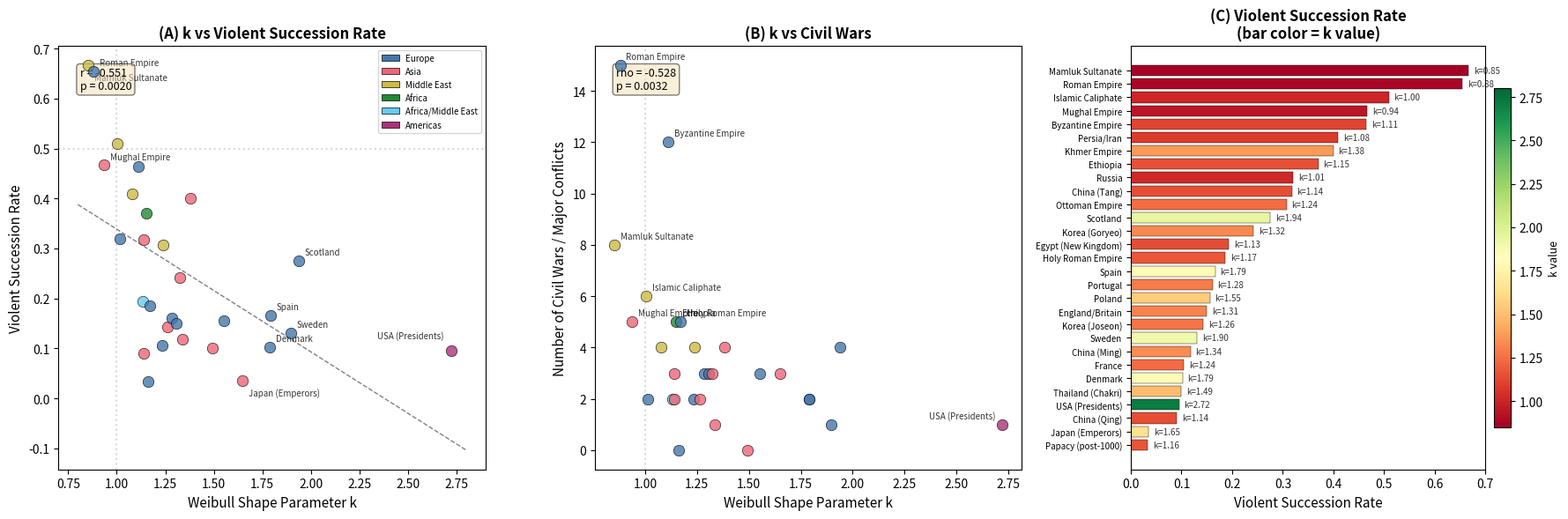

Reproduce this figure in Python. (Note: this script raises an exception after producing the figure.)
#!/usr/bin/env python3
"""
Historical validation: violent succession events, civil wars, data scope rationale.
Creates Table 3 (violent succession rates) and Figure 6 (k vs violent succession rate).
"""

import numpy as np
import matplotlib
matplotlib.use('Agg')
import matplotlib.pyplot as plt
from scipy import stats
import warnings
warnings.filterwarnings('ignore')

# =============================================================================
# HISTORICAL VIOLENT SUCCESSION DATA
# For each polity: total successions, violent successions (coup, assassination,
# deposition by force, civil war outcome), and notable events
# =============================================================================

VALIDATION = {}

# --- EUROPE ---
VALIDATION["Roman Empire"] = {
    'total': 55, 'violent': 36,
    'scope_rationale': 'Principate and Dominate periods (27 BCE - 476 CE). Excludes the Republic, '
                       'as the political structure differed fundamentally (consuls, not emperors).',
    'events': [
        'Year of the Four Emperors (69 CE): civil war, 3 emperors killed',
        'Crisis of the Third Century (235-284): 26 emperors in 49 years, most assassinated',
        'Year of the Five Emperors (193 CE): civil war following assassination of Commodus',
        'Year of the Six Emperors (238 CE): civil war and multiple assassinations',
        'Assassination of Julius Caesar\'s heir system led to chronic instability',
    ],
    'civil_wars': 15,
    'puppet_note': 'Several child emperors (e.g., Elagabalus age 14, Gordian III age 13) served as figureheads.',
}

VALIDATION["England/Britain"] = {
    'total': 40, 'violent': 6,
    'scope_rationale': 'Norman Conquest (1066) to present. Pre-1066 Anglo-Saxon kings excluded due to '
                       'fragmented record-keeping and fundamentally different political structure (multiple kingdoms).',
    'events': [
        'Wars of the Roses (1455-1487): dynastic civil war, 2 kings deposed',
        'English Civil War (1642-1651): Charles I executed',
        'Glorious Revolution (1688): James II deposed (bloodless)',
        'Deposition of Edward II (1327) and Richard II (1399)',
    ],
    'civil_wars': 3,
    'puppet_note': 'Henry VI (infant accession) and Edward V (child king, likely murdered) are included.',
}

VALIDATION["France"] = {
    'total': 38, 'violent': 4,
    'scope_rationale': 'Capetian dynasty onward (987-1870). Merovingian and Carolingian periods excluded '
                       'due to fragmented political structure and unreliable reign duration records.',
    'events': [
        'French Revolution (1789): Louis XVI executed',
        'Assassination of Henri III (1589) and Henri IV (1610)',
        'July Revolution (1830): Charles X abdicated under threat',
        'Franco-Prussian War (1870): Napoleon III deposed',
    ],
    'civil_wars': 2,
    'puppet_note': 'Several child kings under regency (e.g., Louis IX age 12, Louis XIV age 4).',
}

VALIDATION["Holy Roman Empire"] = {
    'total': 43, 'violent': 8,
    'scope_rationale': 'From Otto I (962) to dissolution (1806). Full period of the elective imperial institution.',
    'events': [
        'Investiture Controversy (1076-1122): multiple anti-kings',
        'Great Interregnum (1254-1273): no universally recognised emperor',
        'Thirty Years War (1618-1648): devastating religious-political conflict',
        'Multiple contested elections leading to rival claimants',
    ],
    'civil_wars': 5,
    'puppet_note': None,
}

VALIDATION["Denmark"] = {
    'total': 49, 'violent': 5,
    'scope_rationale': 'From Gorm the Old (936) to present. Full documented monarchical period.',
    'events': [
        'Civil war between Sweyn III and Valdemar I (1146-1157)',
        'Stockholm Bloodbath aftermath (1520)',
        'Transition to absolute monarchy (1660, peaceful)',
    ],
    'civil_wars': 2,
    'puppet_note': None,
}

VALIDATION["Sweden"] = {
    'total': 23, 'violent': 3,
    'scope_rationale': 'From Gustav I Vasa (1523) to present. Pre-Vasa period excluded due to union '
                       'complications (Kalmar Union) and fragmented records.',
    'events': [
        'Assassination of Gustav III (1792)',
        'Deposition of Eric XIV (1568)',
        'Revolution of 1809: Gustav IV Adolf deposed',
    ],
    'civil_wars': 1,
    'puppet_note': None,
}

VALIDATION["Scotland"] = {
    'total': 40, 'violent': 11,
    'scope_rationale': 'From Kenneth MacAlpin (843) to Union of Crowns (1603). Full independent Scottish monarchy.',
    'events': [
        'Wars of Scottish Independence (1296-1357)',
        'Multiple regicides: James I (1437), James III (1488)',
        'Forced abdication of Mary Queen of Scots (1567)',
        'Frequent minority reigns leading to noble factionalism',
    ],
    'civil_wars': 4,
    'puppet_note': 'Multiple child monarchs (James V age 1, Mary age 6 days) under regency.',
}

VALIDATION["Spain"] = {
    'total': 18, 'violent': 3,
    'scope_rationale': 'From Ferdinand and Isabella (1479) to present. Unified Spanish monarchy only.',
    'events': [
        'War of Spanish Succession (1701-1714)',
        'Napoleonic deposition of Ferdinand VII (1808)',
        'Spanish Civil War (1936-1939, affected monarchy indirectly)',
    ],
    'civil_wars': 2,
    'puppet_note': 'Joseph Bonaparte as imposed king (excluded from data).',
}

VALIDATION["Portugal"] = {
    'total': 31, 'violent': 5,
    'scope_rationale': 'From Afonso Henriques (1139) to end of monarchy (1910). Full Portuguese monarchical period.',
    'events': [
        '1383-1385 Crisis: succession war',
        'Portuguese Restoration War (1640): independence from Spain',
        'Assassination of Carlos I (1908)',
        'Republican Revolution (1910): Manuel II deposed',
    ],
    'civil_wars': 3,
    'puppet_note': None,
}

VALIDATION["Poland"] = {
    'total': 32, 'violent': 5,
    'scope_rationale': 'From Mieszko I (960) to Third Partition (1795). Includes both Piast dynasty and elective monarchy period.',
    'events': [
        'The Deluge (1655-1660): Swedish invasion devastated Poland',
        'Multiple contested royal elections after 1572',
        'Partitions of Poland (1772, 1793, 1795)',
    ],
    'civil_wars': 3,
    'puppet_note': 'Late elective period kings often had limited real power.',
}

VALIDATION["Russia"] = {
    'total': 25, 'violent': 8,
    'scope_rationale': 'From Ivan III (1462) to Nicholas II (1917). Muscovite and Imperial Russia.',
    'events': [
        'Time of Troubles (1598-1613): civil war, foreign intervention, multiple pretenders',
        'Palace coups of 18th century: Peter III (1762), Ivan VI (1741), Paul I (1801) assassinated/deposed',
        'Russian Revolution (1917): Nicholas II forced to abdicate, later executed',
        'Decembrist Revolt (1825)',
    ],
    'civil_wars': 2,
    'puppet_note': 'Ivan VI (infant emperor, overthrown at age 1).',
}

# --- MIDDLE EAST ---
VALIDATION["Ottoman Empire"] = {
    'total': 39, 'violent': 12,
    'scope_rationale': 'From Osman I (1299) to abolition of sultanate (1922). Full Ottoman period.',
    'events': [
        'Ottoman Interregnum (1402-1413): civil war among sons of Bayezid I',
        'Fratricide as state policy (Fatih Kanunnamesi): new sultans killed brothers',
        'Janissary revolts deposing sultans (e.g., Osman II 1622, Selim III 1807)',
        'Young Turk Revolution (1908-1909): Abdul Hamid II deposed',
    ],
    'civil_wars': 4,
    'puppet_note': 'Late Ottoman sultans (post-1876) increasingly figureheads under constitutional constraints.',
}

VALIDATION["Islamic Caliphate"] = {
    'total': 55, 'violent': 28,
    'scope_rationale': 'Rashidun, Umayyad, and Abbasid caliphates (632-1258 CE). Excludes post-Mongol '
                       'shadow caliphates in Cairo as they held no real political power.',
    'events': [
        'First Fitna (656-661): civil war, Ali assassinated',
        'Second Fitna (680-692): Battle of Karbala, multiple claimants',
        'Abbasid Revolution (750): overthrow of Umayyads, mass executions',
        'Third Fitna (744-747): Umayyad civil war',
        'Anarchy at Samarra (861-870): four caliphs murdered by Turkish soldiers',
    ],
    'civil_wars': 6,
    'puppet_note': 'Late Abbasid caliphs (after ~940s) were largely puppets of Buyid and Seljuk warlords.',
}

VALIDATION["Mamluk Sultanate"] = {
    'total': 27, 'violent': 18,
    'scope_rationale': 'Full Mamluk period (1250-1517). System inherently based on military slave-soldiers seizing power.',
    'events': [
        'Chronic factional violence among Mamluk amirs',
        'Assassination of Qutuz (1260) by Baybars',
        'Multiple sultans deposed within months of accession',
        'Near-constant palace coups, especially in Burji period (1382-1517)',
    ],
    'civil_wars': 8,
    'puppet_note': 'Multiple child sultans installed as figureheads by powerful amirs.',
}

VALIDATION["Persia/Iran"] = {
    'total': 22, 'violent': 9,
    'scope_rationale': 'Safavid dynasty onward (1501-1979). Pre-Safavid dynasties excluded as they represent '
                       'fundamentally different political entities with fragmentary succession records.',
    'events': [
        'Afghan invasion (1722): collapse of Safavid dynasty',
        'Nader Shah assassinated (1747)',
        'Qajar civil wars and palace coups',
        'Constitutional Revolution (1905-1911)',
        'Iranian Revolution (1979): Mohammad Reza Shah deposed',
    ],
    'civil_wars': 4,
    'puppet_note': 'Late Qajar shahs had limited power under constitutional and foreign constraints.',
}

# --- ASIA ---
VALIDATION["Japan (Emperors)"] = {
    'total': 86, 'violent': 3,
    'scope_rationale': 'From Emperor Kinmei (539 CE) to Emperor Akihito (abdicated 2019). Excludes legendary/mythological '
                       'emperors (Jimmu through Ingyo) whose historicity and reign dates are uncertain.',
    'events': [
        'Jinshin War (672): succession dispute between Prince Oama and Prince Otomo',
        'Hogen Rebellion (1156) and Heiji Rebellion (1159): affected imperial succession indirectly',
        'Kenmu Restoration (1333): brief imperial rule before Ashikaga takeover',
    ],
    'civil_wars': 3,
    'puppet_note': 'MAJOR: From Fujiwara regency (~858) through Edo period (~1868), most emperors were ceremonial '
                   'figureheads. Real power held by regents (sessho/kampaku), cloistered emperors (insei), '
                   'shoguns (Kamakura, Muromachi, Tokugawa). This substantially affects interpretation of k value: '
                   'the high k (1.648) may reflect the stability of figurehead succession rather than true political stability.',
}

VALIDATION["China (Tang)"] = {
    'total': 22, 'violent': 7,
    'scope_rationale': 'Full Tang dynasty (618-907 CE).',
    'events': [
        'An Lushan Rebellion (755-763): nearly destroyed the dynasty',
        'Xuanzong forced to flee and abdicate',
        'Eunuch domination in late Tang: multiple emperors installed/deposed by eunuchs',
        'Huang Chao Rebellion (874-884)',
    ],
    'civil_wars': 3,
    'puppet_note': 'Late Tang emperors (after 820) were largely puppets of eunuch factions.',
}

VALIDATION["China (Ming)"] = {
    'total': 17, 'violent': 2,
    'scope_rationale': 'Full Ming dynasty (1368-1644).',
    'events': [
        'Jingnan Campaign (1399-1402): Yongle Emperor usurped throne from nephew',
        'Fall to Manchu invasion (1644): Chongzhen Emperor committed suicide',
    ],
    'civil_wars': 1,
    'puppet_note': 'Several emperors dominated by eunuchs (e.g., Tianqi Emperor under Wei Zhongxian).',
}

VALIDATION["China (Qing)"] = {
    'total': 11, 'violent': 1,
    'scope_rationale': 'Full Qing dynasty (1644-1912). Small N reflects the dynasty\'s relatively few rulers.',
    'events': [
        'Xinhai Revolution (1911-1912): Puyi forced to abdicate',
        'Taiping Rebellion (1850-1864): massive civil war but succession continued',
        'Boxer Rebellion (1899-1901)',
    ],
    'civil_wars': 2,
    'puppet_note': 'Empress Dowager Cixi effectively ruled behind child emperors (Tongzhi, Guangxu). '
                   'Puyi acceded at age 2.',
}

VALIDATION["Korea (Joseon)"] = {
    'total': 28, 'violent': 4,
    'scope_rationale': 'Full Joseon dynasty (1392-1897) plus Korean Empire (1897-1910).',
    'events': [
        'First Strife of Princes (1398): Yi Bang-won killed rivals',
        'Second Strife of Princes (1400)',
        'Coup of 1453: Sejo seized throne from nephew Danjong',
        'Japanese annexation (1910): forced end of monarchy',
    ],
    'civil_wars': 2,
    'puppet_note': 'Late Joseon kings increasingly constrained by factional politics (sarim/bungdang).',
}

VALIDATION["Korea (Goryeo)"] = {
    'total': 33, 'violent': 8,
    'scope_rationale': 'Full Goryeo dynasty (918-1392).',
    'events': [
        'Mongol invasions (1231-1270): kings became Mongol vassals',
        'Military coup by Choe family (1170-1270): kings reduced to puppets',
        'Multiple king depositions by powerful military families',
    ],
    'civil_wars': 3,
    'puppet_note': 'Goryeo kings were puppets of Choe military dictatorship (1196-1258) and later Mongol overlords.',
}

VALIDATION["Mughal Empire"] = {
    'total': 15, 'violent': 7,
    'scope_rationale': 'Full Mughal period (1526-1857). Small N reflects the empire\'s relatively brief span.',
    'events': [
        'War of Succession (1658): Aurangzeb imprisoned father Shah Jahan, killed brothers',
        'Rapid succession after Aurangzeb (1707): 7 emperors in 12 years',
        'Nadir Shah\'s invasion (1739): sack of Delhi',
        'British deposition of Bahadur Shah II (1858)',
    ],
    'civil_wars': 5,
    'puppet_note': 'Post-Aurangzeb emperors (after 1707) were increasingly puppets of powerful nobles and later the British.',
}

VALIDATION["Khmer Empire"] = {
    'total': 20, 'violent': 8,
    'scope_rationale': 'Angkor period (802-1431). Post-Angkor records too fragmentary for reliable analysis.',
    'events': [
        'Frequent usurpations and regicides throughout Angkor period',
        'Cham invasion (1177): sack of Angkor',
        'Multiple succession disputes among royal princes',
    ],
    'civil_wars': 4,
    'puppet_note': None,
}

VALIDATION["Thailand (Chakri)"] = {
    'total': 10, 'violent': 1,
    'scope_rationale': 'Chakri dynasty only (1782-present). Previous dynasties (Ayutthaya etc.) analysed separately would yield too few reigns per dynasty.',
    'events': [
        'Revolution of 1932: transition to constitutional monarchy (king retained)',
        'Boworadet Rebellion (1933): failed royalist counter-coup',
    ],
    'civil_wars': 0,
    'puppet_note': 'Post-1932 kings are constitutional monarchs with limited political power.',
}

# --- AFRICA ---
VALIDATION["Ethiopia"] = {
    'total': 27, 'violent': 10,
    'scope_rationale': 'Solomonic dynasty restoration (1270) to end of monarchy (1974). Earlier Zagwe dynasty excluded '
                       'due to unreliable chronology.',
    'events': [
        'Era of the Princes (Zemene Mesafint, 1769-1855): emperors as puppets of regional warlords',
        'Italian invasion (1936): Haile Selassie exiled',
        'Derg revolution (1974): Haile Selassie deposed and killed',
        'Multiple regional rebellions and succession wars',
    ],
    'civil_wars': 5,
    'puppet_note': 'During Zemene Mesafint (1769-1855), emperors were figureheads controlled by regional ras.',
}

VALIDATION["Egypt (New Kingdom)"] = {
    'total': 31, 'violent': 6,
    'scope_rationale': 'New Kingdom only (1550-1077 BCE). Other Egyptian periods (Old Kingdom, Middle Kingdom, etc.) '
                       'analysed separately would yield too few reigns per period with reliable chronology. '
                       'New Kingdom has the best-documented succession records.',
    'events': [
        'Harem conspiracy against Ramesses III (1155 BCE)',
        'Hatshepsut\'s seizure of power from Thutmose III',
        'Akhenaten\'s religious revolution and subsequent reversal',
        'End of 18th dynasty succession crisis',
    ],
    'civil_wars': 2,
    'puppet_note': 'Some pharaohs may have been dominated by powerful priests of Amun in late New Kingdom.',
}

# --- EUROPE (continued) ---
VALIDATION["Byzantine Empire"] = {
    'total': 71, 'violent': 33,
    'scope_rationale': 'From Arcadius (395 CE, east-west division) to Fall of Constantinople (1453). '
                       'Full Eastern Roman/Byzantine period.',
    'events': [
        'Nika Riots (532): nearly overthrew Justinian',
        'Twenty Years\' Anarchy (695-717): 7 emperors in 22 years',
        'Iconoclasm disputes causing political instability (726-843)',
        'Fourth Crusade (1204): Latin conquest, empire fragmented',
        'Chronic palace coups and blinding/mutilation of deposed emperors',
    ],
    'civil_wars': 12,
    'puppet_note': 'Multiple child emperors under regency or co-emperor arrangements.',
}

VALIDATION["Papacy (post-1000)"] = {
    'total': 121, 'violent': 4,
    'scope_rationale': 'Post-1000 CE only. Pre-1000 papacy excluded for three reasons: (1) the College of Cardinals '
                       'was established in 1059 (In Nomine Domini), creating the modern electoral system - prior papal '
                       'selection was dominated by Roman aristocratic factions and imperial appointment; (2) pre-1000 '
                       'records are less reliable with disputed dates for many early popes; (3) frequent anti-popes '
                       '(over 30 before 1000 CE) make it difficult to define "legitimate" reign durations.',
    'events': [
        'Western Schism (1378-1417): multiple rival popes',
        'Avignon Papacy (1309-1377): popes under French influence',
        'Borgia papacy and Renaissance political intrigue',
        'Conclaves occasionally involved political pressure but rarely violence post-1000',
    ],
    'civil_wars': 0,
    'puppet_note': 'Some popes elected as compromise candidates with limited personal authority.',
}

# --- AMERICAS ---
VALIDATION["USA (Presidents)"] = {
    'total': 42, 'violent': 4,
    'scope_rationale': 'All presidents from Washington (1789) to present. Complete record.',
    'events': [
        'Assassination of Lincoln (1865), Garfield (1881), McKinley (1901), Kennedy (1963)',
        'American Civil War (1861-1865): did not disrupt presidential succession',
        'Contested election of 1876 (Hayes-Tilden)',
        'January 6 Capitol attack (2021): attempted disruption of transition',
    ],
    'civil_wars': 1,
    'puppet_note': None,
}

# =============================================================================
# CALCULATIONS AND VISUALIZATION
# =============================================================================

# k values from main analysis
K_VALUES = {
    "Roman Empire": 0.880, "England/Britain": 1.308, "France": 1.235,
    "Holy Roman Empire": 1.171, "Denmark": 1.788, "Sweden": 1.897,
    "Scotland": 1.937, "Spain": 1.791, "Portugal": 1.285, "Poland": 1.552,
    "Russia": 1.015, "Ottoman Empire": 1.240, "Islamic Caliphate": 1.004,
    "Mamluk Sultanate": 0.851, "Persia/Iran": 1.079, "Japan (Emperors)": 1.648,
    "China (Tang)": 1.140, "China (Ming)": 1.338, "China (Qing)": 1.140,
    "Korea (Joseon)": 1.262, "Korea (Goryeo)": 1.324, "Mughal Empire": 0.936,
    "Khmer Empire": 1.381, "Thailand (Chakri)": 1.492, "Ethiopia": 1.150,
    "Egypt (New Kingdom)": 1.132, "Byzantine Empire": 1.113,
    "Papacy (post-1000)": 1.163, "USA (Presidents)": 2.721,
}

REGION_CATEGORIES = {
    "Roman Empire": "Europe", "England/Britain": "Europe", "France": "Europe",
    "Holy Roman Empire": "Europe", "Denmark": "Europe", "Sweden": "Europe",
    "Scotland": "Europe", "Spain": "Europe", "Portugal": "Europe", "Poland": "Europe",
    "Russia": "Europe", "Ottoman Empire": "Middle East", "Islamic Caliphate": "Middle East",
    "Mamluk Sultanate": "Middle East", "Persia/Iran": "Middle East",
    "Japan (Emperors)": "Asia", "China (Tang)": "Asia", "China (Ming)": "Asia",
    "China (Qing)": "Asia", "Korea (Joseon)": "Asia", "Korea (Goryeo)": "Asia",
    "Mughal Empire": "Asia", "Khmer Empire": "Asia", "Thailand (Chakri)": "Asia",
    "Ethiopia": "Africa", "Egypt (New Kingdom)": "Africa/Middle East",
    "Byzantine Empire": "Europe", "Papacy (post-1000)": "Europe",
    "USA (Presidents)": "Americas",
}

# Calculate violent succession rates
names = []
k_vals = []
violent_rates = []
civil_war_counts = []
categories = []

print("=" * 90)
print("HISTORICAL VALIDATION: Violent Succession Rates vs Weibull k")
print("=" * 90)
print(f"{'Polity':<30} {'k':>6} {'Total':>6} {'Violent':>8} {'Rate':>8} {'Civil Wars':>11}")
print("-" * 90)

for name in sorted(VALIDATION.keys(), key=lambda x: K_VALUES.get(x, 0)):
    v = VALIDATION[name]
    k = K_VALUES.get(name, None)
    if k is None:
        continue
    rate = v['violent'] / v['total'] if v['total'] > 0 else 0
    names.append(name)
    k_vals.append(k)
    violent_rates.append(rate)
    civil_war_counts.append(v['civil_wars'])
    categories.append(REGION_CATEGORIES.get(name, 'Other'))
    print(f"{name:<30} {k:>6.3f} {v['total']:>6} {v['violent']:>8} {rate:>8.1%} {v['civil_wars']:>11}")

k_arr = np.array(k_vals)
vr_arr = np.array(violent_rates)

# Correlation
r_pearson, p_pearson = stats.pearsonr(k_arr, vr_arr)
r_spearman, p_spearman = stats.spearmanr(k_arr, vr_arr)

print(f"\nPearson correlation (k vs violent rate):  r = {r_pearson:.3f}, p = {p_pearson:.4f}")
print(f"Spearman correlation (k vs violent rate): rho = {r_spearman:.3f}, p = {p_spearman:.4f}")

# Civil war correlation
cw_arr = np.array(civil_war_counts)
r_cw, p_cw = stats.spearmanr(k_arr, cw_arr)
print(f"Spearman correlation (k vs civil wars):   rho = {r_cw:.3f}, p = {p_cw:.4f}")

# =============================================================================
# FIGURE 6: k vs Violent Succession Rate
# =============================================================================

fig, axes = plt.subplots(1, 3, figsize=(18, 6))

# Panel A: k vs violent succession rate (scatter)
ax = axes[0]
cat_colors = {'Europe': '#4477AA', 'Asia': '#EE6677', 'Middle East': '#CCBB44',
              'Africa': '#228833', 'Africa/Middle East': '#66CCEE', 'Americas': '#AA3377'}

for name, k, vr, cat in zip(names, k_vals, violent_rates, categories):
    color = cat_colors.get(cat, 'gray')
    ax.scatter(k, vr, c=color, s=80, alpha=0.8, edgecolors='black', linewidth=0.5, zorder=5)
    # Label select points
    if k < 1.0 or k > 1.7 or vr > 0.55 or name in ['Japan (Emperors)', 'USA (Presidents)']:
        offset = (5, 5)
        if name == 'USA (Presidents)':
            offset = (-60, 10)
        elif name == 'Japan (Emperors)':
            offset = (5, -12)
        elif name == 'Mamluk Sultanate':
            offset = (5, -12)
        ax.annotate(name, (k, vr), fontsize=7, xytext=offset,
                   textcoords='offset points', alpha=0.8)

# Regression line
slope, intercept, r_val, p_val, se = stats.linregress(k_arr, vr_arr)
x_line = np.linspace(0.8, 2.8, 100)
y_line = slope * x_line + intercept
ax.plot(x_line, y_line, 'k--', alpha=0.5, linewidth=1)
ax.text(0.05, 0.95, f'r = {r_pearson:.3f}\np = {p_pearson:.4f}',
       transform=ax.transAxes, fontsize=9, verticalalignment='top',
       bbox=dict(boxstyle='round', facecolor='wheat', alpha=0.5))

ax.set_xlabel('Weibull Shape Parameter k', fontsize=11)
ax.set_ylabel('Violent Succession Rate', fontsize=11)
ax.set_title('(A) k vs Violent Succession Rate', fontsize=12, fontweight='bold')
ax.axhline(y=0.5, color='gray', linestyle=':', alpha=0.3)
ax.axvline(x=1.0, color='gray', linestyle=':', alpha=0.3)

# Legend
from matplotlib.patches import Patch
legend_elements = [Patch(facecolor=c, label=l, edgecolor='black', linewidth=0.5)
                   for l, c in cat_colors.items()]
ax.legend(handles=legend_elements, fontsize=7, loc='upper right')

# Panel B: k vs civil war count
ax2 = axes[1]
for name, k, cw, cat in zip(names, k_vals, civil_war_counts, categories):
    color = cat_colors.get(cat, 'gray')
    ax2.scatter(k, cw, c=color, s=80, alpha=0.8, edgecolors='black', linewidth=0.5, zorder=5)
    if cw >= 5 or k < 1.0 or k > 2.0:
        offset = (5, 5)
        if name == 'USA (Presidents)':
            offset = (-60, 5)
        ax2.annotate(name, (k, cw), fontsize=7, xytext=offset,
                    textcoords='offset points', alpha=0.8)

ax2.text(0.05, 0.95, f'rho = {r_cw:.3f}\np = {p_cw:.4f}',
        transform=ax2.transAxes, fontsize=9, verticalalignment='top',
        bbox=dict(boxstyle='round', facecolor='wheat', alpha=0.5))

ax2.set_xlabel('Weibull Shape Parameter k', fontsize=11)
ax2.set_ylabel('Number of Civil Wars / Major Conflicts', fontsize=11)
ax2.set_title('(B) k vs Civil Wars', fontsize=12, fontweight='bold')
ax2.axvline(x=1.0, color='gray', linestyle=':', alpha=0.3)

# Panel C: Horizontal bar chart of violent rate, colored by k
ax3 = axes[2]
sorted_idx = np.argsort(violent_rates)[::-1]
sorted_names = [names[i] for i in sorted_idx]
sorted_vr = [violent_rates[i] for i in sorted_idx]
sorted_k = [k_vals[i] for i in sorted_idx]

# Color by k value
from matplotlib.colors import Normalize
from matplotlib.cm import ScalarMappable
norm = Normalize(vmin=0.85, vmax=2.8)
cmap = plt.cm.RdYlGn

bar_colors = [cmap(norm(k)) for k in sorted_k]
bars = ax3.barh(range(len(sorted_names)), sorted_vr, color=bar_colors, edgecolor='black', linewidth=0.3)
ax3.set_yticks(range(len(sorted_names)))
ax3.set_yticklabels(sorted_names, fontsize=7)
ax3.set_xlabel('Violent Succession Rate', fontsize=11)
ax3.set_title('(C) Violent Succession Rate\n(bar color = k value)', fontsize=12, fontweight='bold')
ax3.invert_yaxis()

# Add k values as text
for i, (vr, k) in enumerate(zip(sorted_vr, sorted_k)):
    ax3.text(vr + 0.01, i, f'k={k:.2f}', va='center', fontsize=7, alpha=0.8)

# Colorbar
sm = ScalarMappable(cmap=cmap, norm=norm)
sm.set_array([])
cbar = plt.colorbar(sm, ax=ax3, shrink=0.8, pad=0.02)
cbar.set_label('k value', fontsize=9)

plt.tight_layout()
plt.savefig('/home/ubuntu/monarch_historical_validation.png', dpi=150, bbox_inches='tight')
print("\nSaved: monarch_historical_validation.png")

# =============================================================================
# Print scope rationale summary
# =============================================================================
print("\n" + "=" * 90)
print("DATA SCOPE RATIONALE BY POLITY")
print("=" * 90)
for name in sorted(VALIDATION.keys()):
    v = VALIDATION[name]
    print(f"\n{name}:")
    print(f"  Scope: {v['scope_rationale']}")
    if v.get('puppet_note'):
        print(f"  Puppet/figurehead note: {v['puppet_note']}")

# =============================================================================
# Print puppet king summary
# =============================================================================
print("\n" + "=" * 90)
print("PUPPET/FIGUREHEAD RULERS - LIMITATION SUMMARY")
print("=" * 90)
puppet_polities = [(n, v) for n, v in VALIDATION.items() if v.get('puppet_note')]
for name, v in sorted(puppet_polities, key=lambda x: x[0]):
    print(f"\n{name} (k={K_VALUES.get(name, '?')}):")
    print(f"  {v['puppet_note']}")

plt.close('all')
print("\nDone.")
